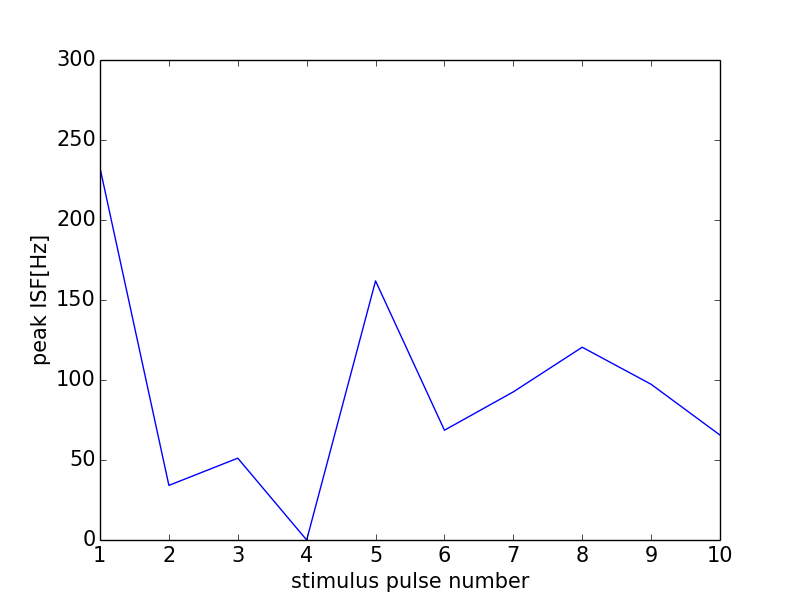

The table this chart was drawn from, first rows:
0, 0.0
0, 0
1, 232.6
2, 34.13
3, 51.15
4, 0
5, 161.9
6, 68.61
7, 92.59
8, 120.5
9, 97.32
10, 65.57
11, 0
